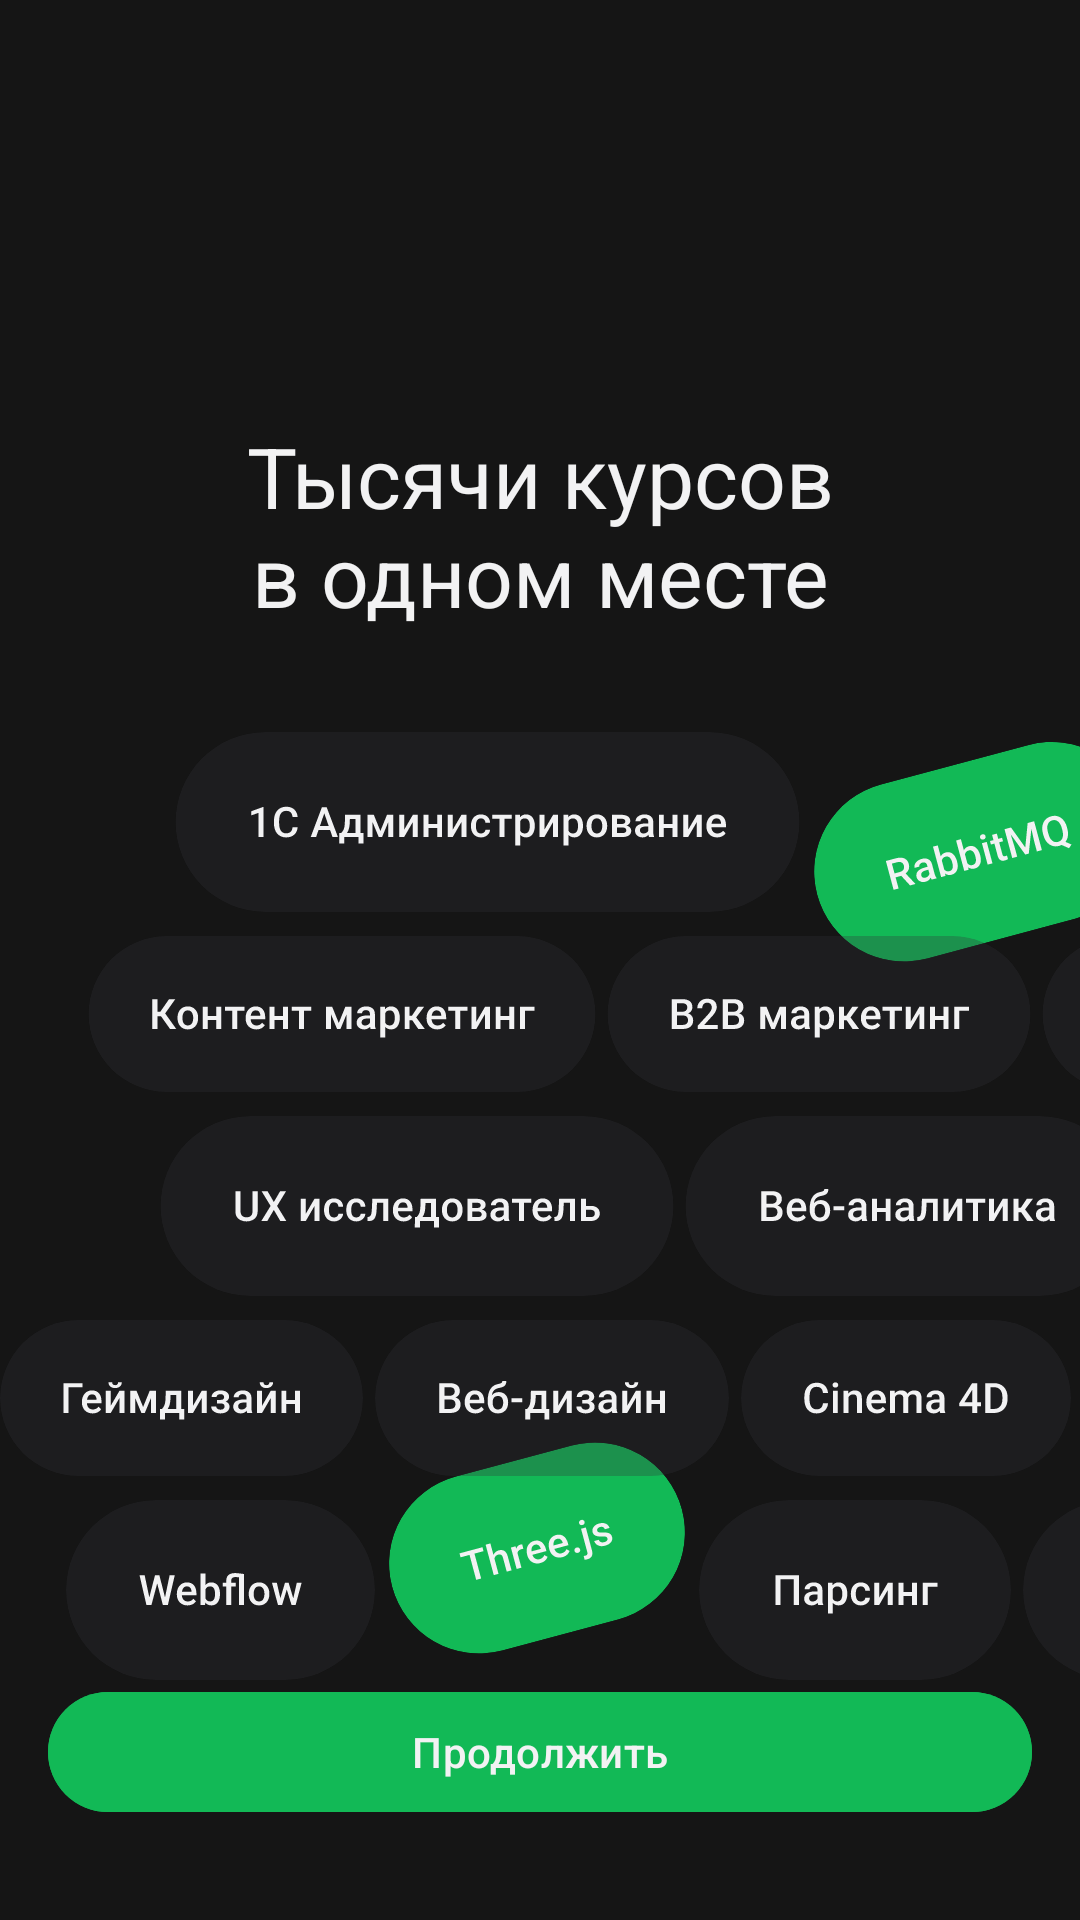

Produce the Android XML layout that renders to this screen, including the resource entries it uses.
<!-- AndroidManifest.xml: application theme Theme.Courses -->
<!-- res/layout/fragment_onboarding.xml -->
<?xml version="1.0" encoding="utf-8"?>
<androidx.constraintlayout.widget.ConstraintLayout xmlns:android="http://schemas.android.com/apk/res/android"
    xmlns:app="http://schemas.android.com/apk/res-auto"
    xmlns:tools="http://schemas.android.com/tools"
    android:layout_width="match_parent"
    android:layout_height="match_parent"
    tools:context=".presentation.OnboardingFragment">

    <TextView
        android:id="@+id/tv_title"
        style="@style/TextViewTitleStyle"
        android:layout_width="match_parent"
        android:text="@string/title"
        android:textAlignment="center"
        app:layout_constraintTop_toTopOf="parent" />

    <HorizontalScrollView
        android:id="@+id/horizontal_scroll_view"
        android:layout_width="match_parent"
        android:layout_height="wrap_content"
        android:layout_marginTop="244dp"
        android:scrollbars="none"
        app:layout_constraintTop_toTopOf="parent">

        <ImageView
            android:id="@+id/iv_courses"
            android:layout_width="wrap_content"
            android:layout_height="wrap_content"
            android:contentDescription="@string/image_of_courses"
            android:src="@drawable/image_of_courses" />

    </HorizontalScrollView>

    <com.google.android.material.button.MaterialButton
        android:id="@+id/btn_continue"
        android:layout_width="match_parent"
        android:layout_height="wrap_content"
        android:layout_marginStart="16dp"
        android:layout_marginEnd="16dp"
        android:layout_marginBottom="32dp"
        android:backgroundTint="@color/green"
        android:contentDescription="@string/going_to_the_login_page"
        android:letterSpacing="0.01"
        android:text="@string/label_continue"
        android:textColor="@color/white"
        android:textSize="@dimen/text_medium"
        app:layout_constraintBottom_toBottomOf="parent" />

</androidx.constraintlayout.widget.ConstraintLayout>
<!-- resources referenced by this layout -->
<resources>
  <color name="green">#12B956</color>
  <color name="white">#F2F2F3</color>
  <dimen name="text_medium">14sp</dimen>
  <!-- drawable image_of_courses: vector/xml drawable (drawable, 155432 chars, omitted) -->
  <string name="going_to_the_login_page">Переход на страницу входа в систему</string>
  <string name="image_of_courses">Изображение курсов</string>
  <string name="label_continue">Продолжить</string>
  <string name="title">Тысячи курсов\nв одном месте</string>
  <style name="TextViewTitleStyle">
          <item name="android:layout_height">wrap_content</item>
          <item name="android:layout_marginTop">140dp</item>
          <item name="android:textAlignment">textStart</item>
          <item name="android:textColor">@color/white</item>
          <item name="android:textSize">@dimen/text_title</item>
      </style>
  <style name="Theme.Courses" parent="Base.Theme.Courses" />
  <dimen name="text_title">28sp</dimen>
  <style name="Base.Theme.Courses" parent="Theme.Material3.DayNight.NoActionBar">
          
          <item name="android:windowBackground">@color/dark</item>
          <item name="android:background">@color/dark</item>
          <item name="colorPrimary">@color/dark</item>
          <item name="colorPrimaryDark">@color/dark</item>
      </style>
  <color name="dark">#151515</color>
</resources>
